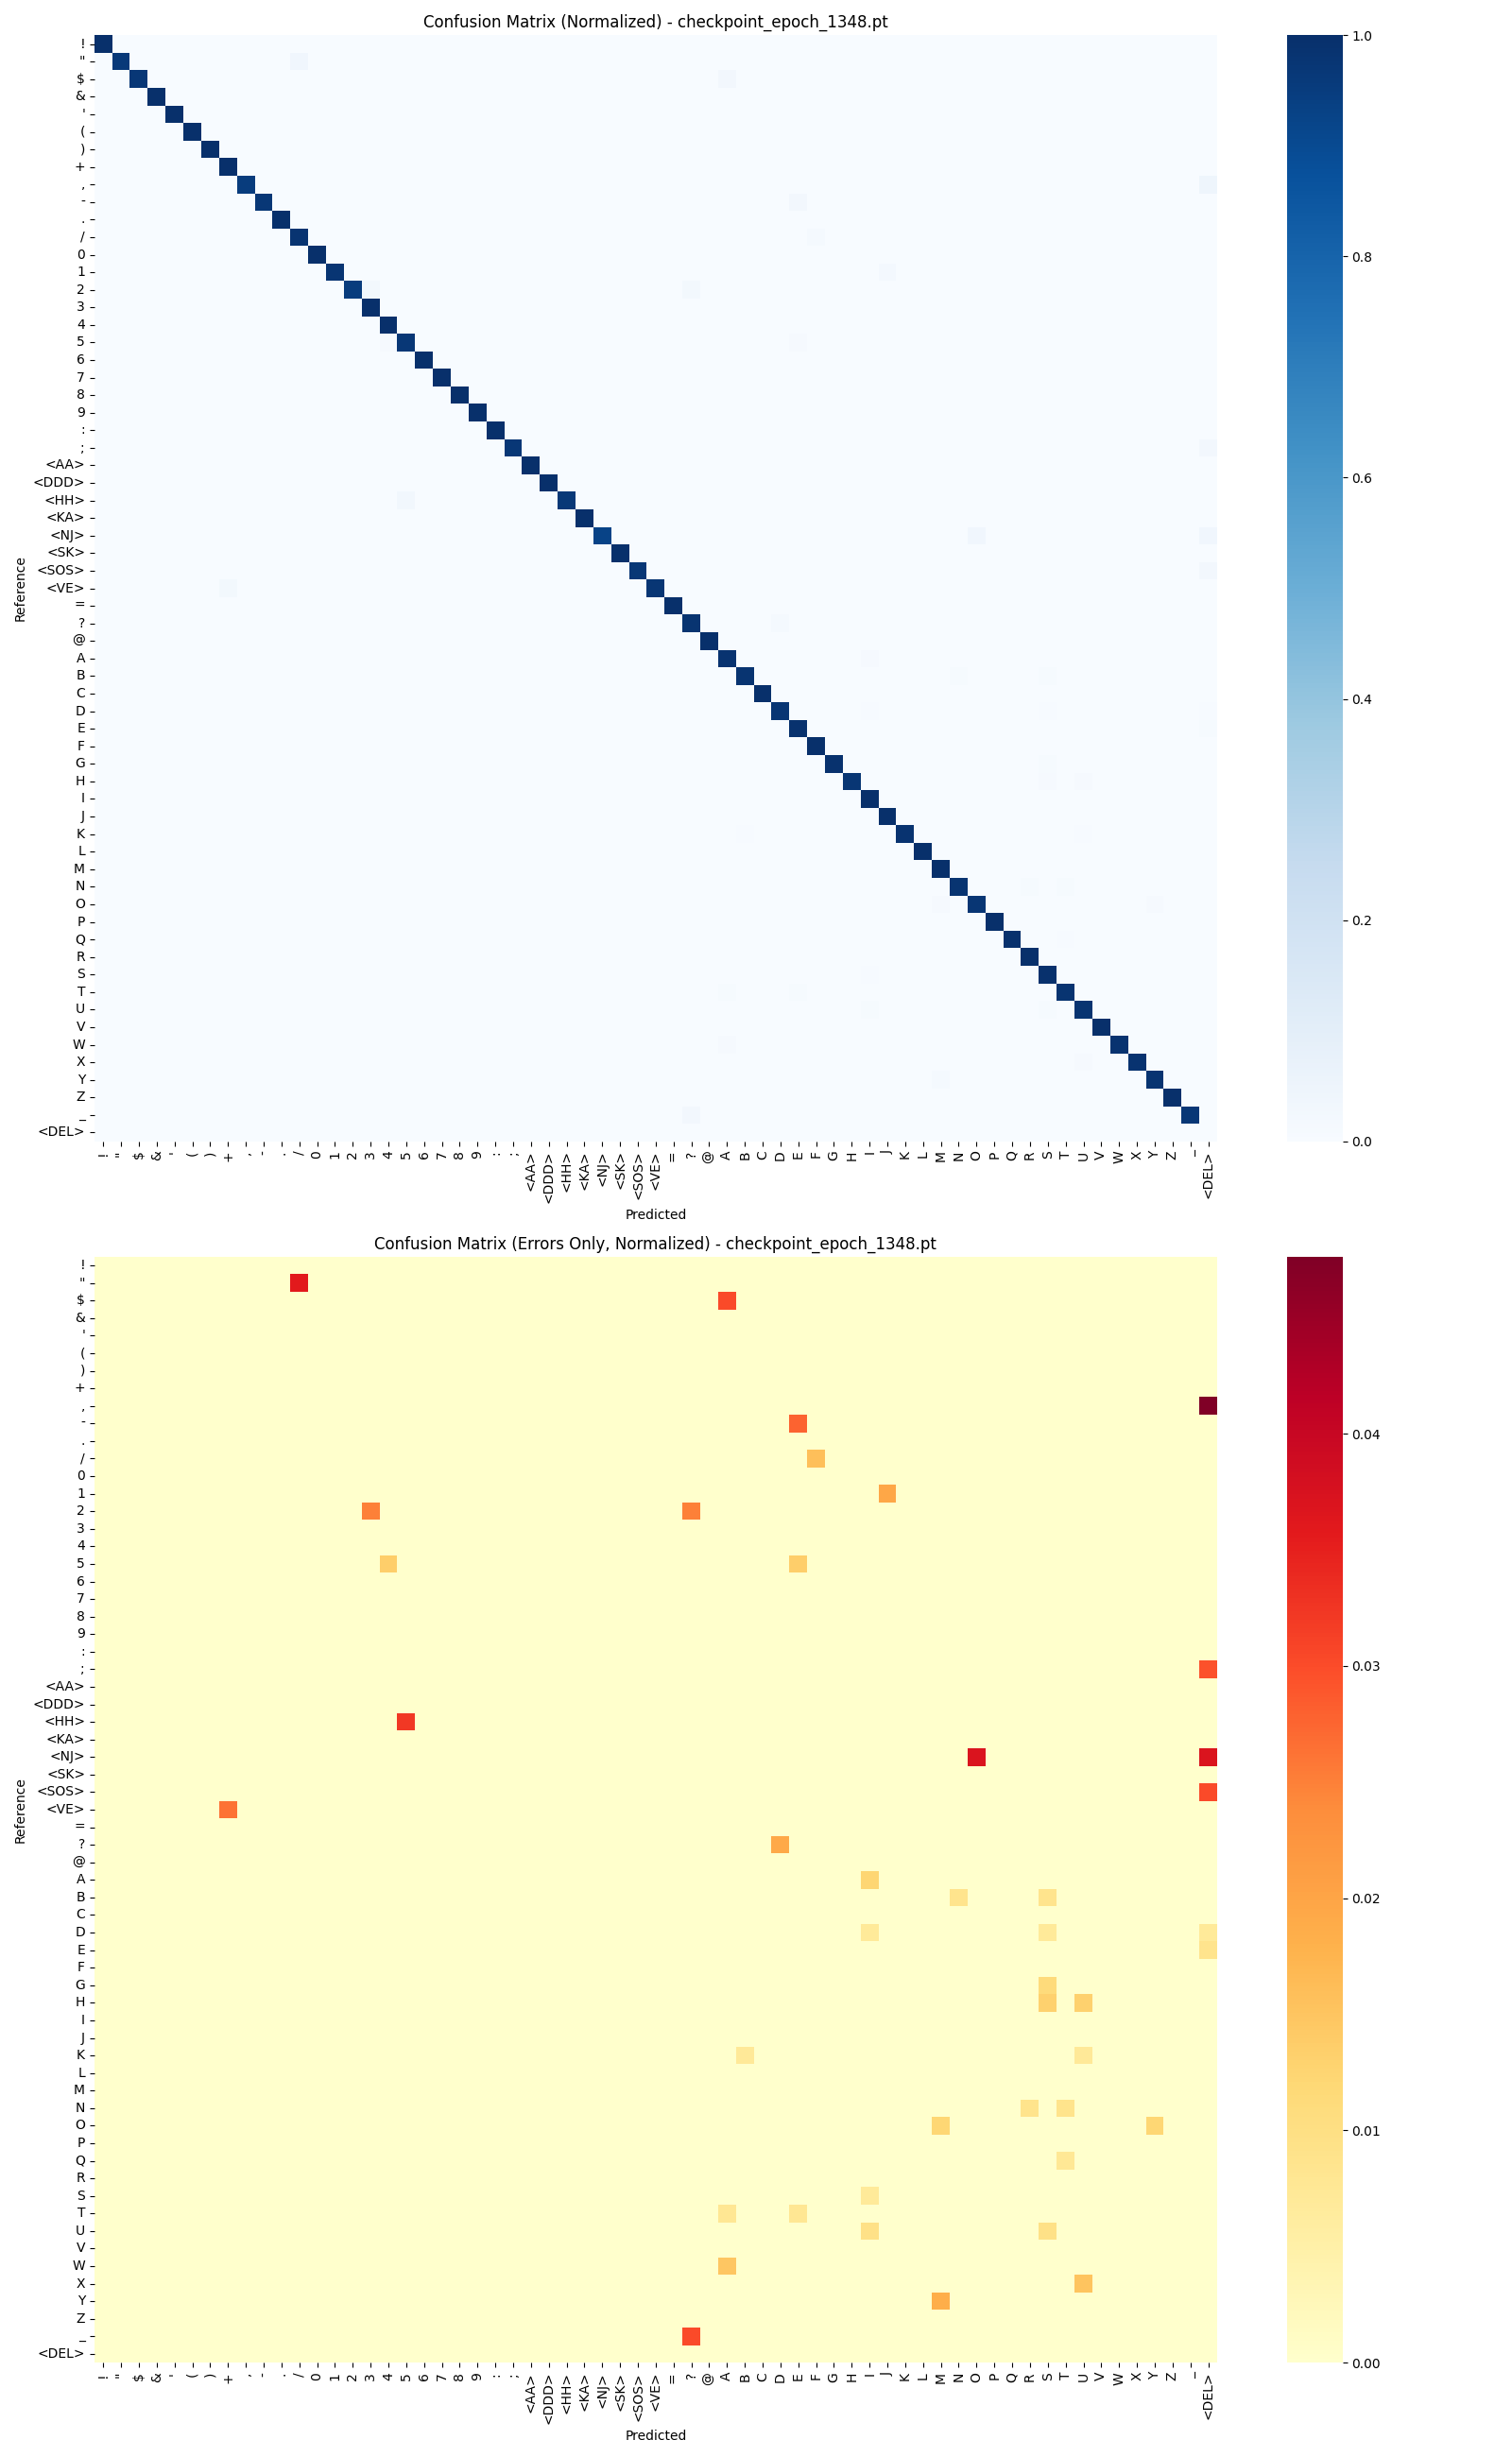

The data file committed next to this chart (first rows):
, precision, recall, f1-score, support
!, 1.0, 1.0, 1.0, 34.0
", 1.0, 0.9643, 0.9818, 28.0
$, 1.0, 0.9697, 0.9846, 33.0
&, 1.0, 1.0, 1.0, 30.0
', 1.0, 1.0, 1.0, 26.0
(, 1.0, 1.0, 1.0, 21.0
), 1.0, 1.0, 1.0, 33.0
+, 0.9688, 1.0, 0.9841, 31.0
,, 1.0, 1.0, 1.0, 20.0
-, 1.0, 0.9722, 0.9859, 36.0
., 1.0, 1.0, 1.0, 22.0
/, 0.9841, 0.9841, 0.9841, 63.0
0, 1.0, 1.0, 1.0, 43.0
1, 1.0, 0.9804, 0.9901, 51.0
2, 1.0, 0.95, 0.9744, 40.0
3, 0.9787, 1.0, 0.9892, 46.0
4, 0.9818, 1.0, 0.9908, 54.0
5, 0.9861, 0.9726, 0.9793, 73.0
6, 1.0, 1.0, 1.0, 40.0
7, 1.0, 1.0, 1.0, 93.0
8, 1.0, 1.0, 1.0, 58.0
9, 1.0, 1.0, 1.0, 45.0
:, 1.0, 1.0, 1.0, 24.0
;, 1.0, 1.0, 1.0, 33.0
<AA>, 1.0, 1.0, 1.0, 31.0
<DDD>, 1.0, 1.0, 1.0, 26.0
<HH>, 1.0, 0.9677, 0.9836, 31.0
<KA>, 1.0, 1.0, 1.0, 20.0
<NJ>, 1.0, 0.9615, 0.9804, 26.0
<SK>, 1.0, 1.0, 1.0, 29.0
<SOS>, 1.0, 1.0, 1.0, 32.0
<VE>, 1.0, 0.9737, 0.9867, 38.0
=, 1.0, 1.0, 1.0, 28.0
?, 0.9623, 0.9808, 0.9714, 52.0
@, 1.0, 1.0, 1.0, 23.0
A, 0.9639, 0.9877, 0.9756, 81.0
B, 0.9912, 0.9826, 0.9869, 115.0
C, 1.0, 1.0, 1.0, 122.0
D, 0.993, 0.9861, 0.9895, 144.0
E, 0.9871, 1.0, 0.9935, 230.0
F, 0.9863, 1.0, 0.9931, 72.0
G, 1.0, 0.9888, 0.9944, 89.0
H, 1.0, 0.9737, 0.9867, 76.0
I, 0.9487, 1.0, 0.9737, 74.0
J, 0.9804, 1.0, 0.9901, 50.0
K, 1.0, 0.9858, 0.9929, 141.0
L, 1.0, 1.0, 1.0, 84.0
M, 0.98, 1.0, 0.9899, 98.0
N, 0.9911, 0.9823, 0.9867, 113.0
O, 0.9877, 0.9756, 0.9816, 82.0
P, 1.0, 1.0, 1.0, 95.0
Q, 1.0, 0.9925, 0.9962, 133.0
R, 0.9916, 1.0, 0.9958, 118.0
S, 0.9658, 0.993, 0.9792, 142.0
T, 0.9841, 0.9841, 0.9841, 126.0
U, 0.9714, 0.9808, 0.9761, 104.0
V, 1.0, 1.0, 1.0, 38.0
W, 1.0, 0.9853, 0.9926, 68.0
X, 1.0, 0.9848, 0.9924, 66.0
Y, 0.9815, 0.9815, 0.9815, 54.0
... 5 more rows
